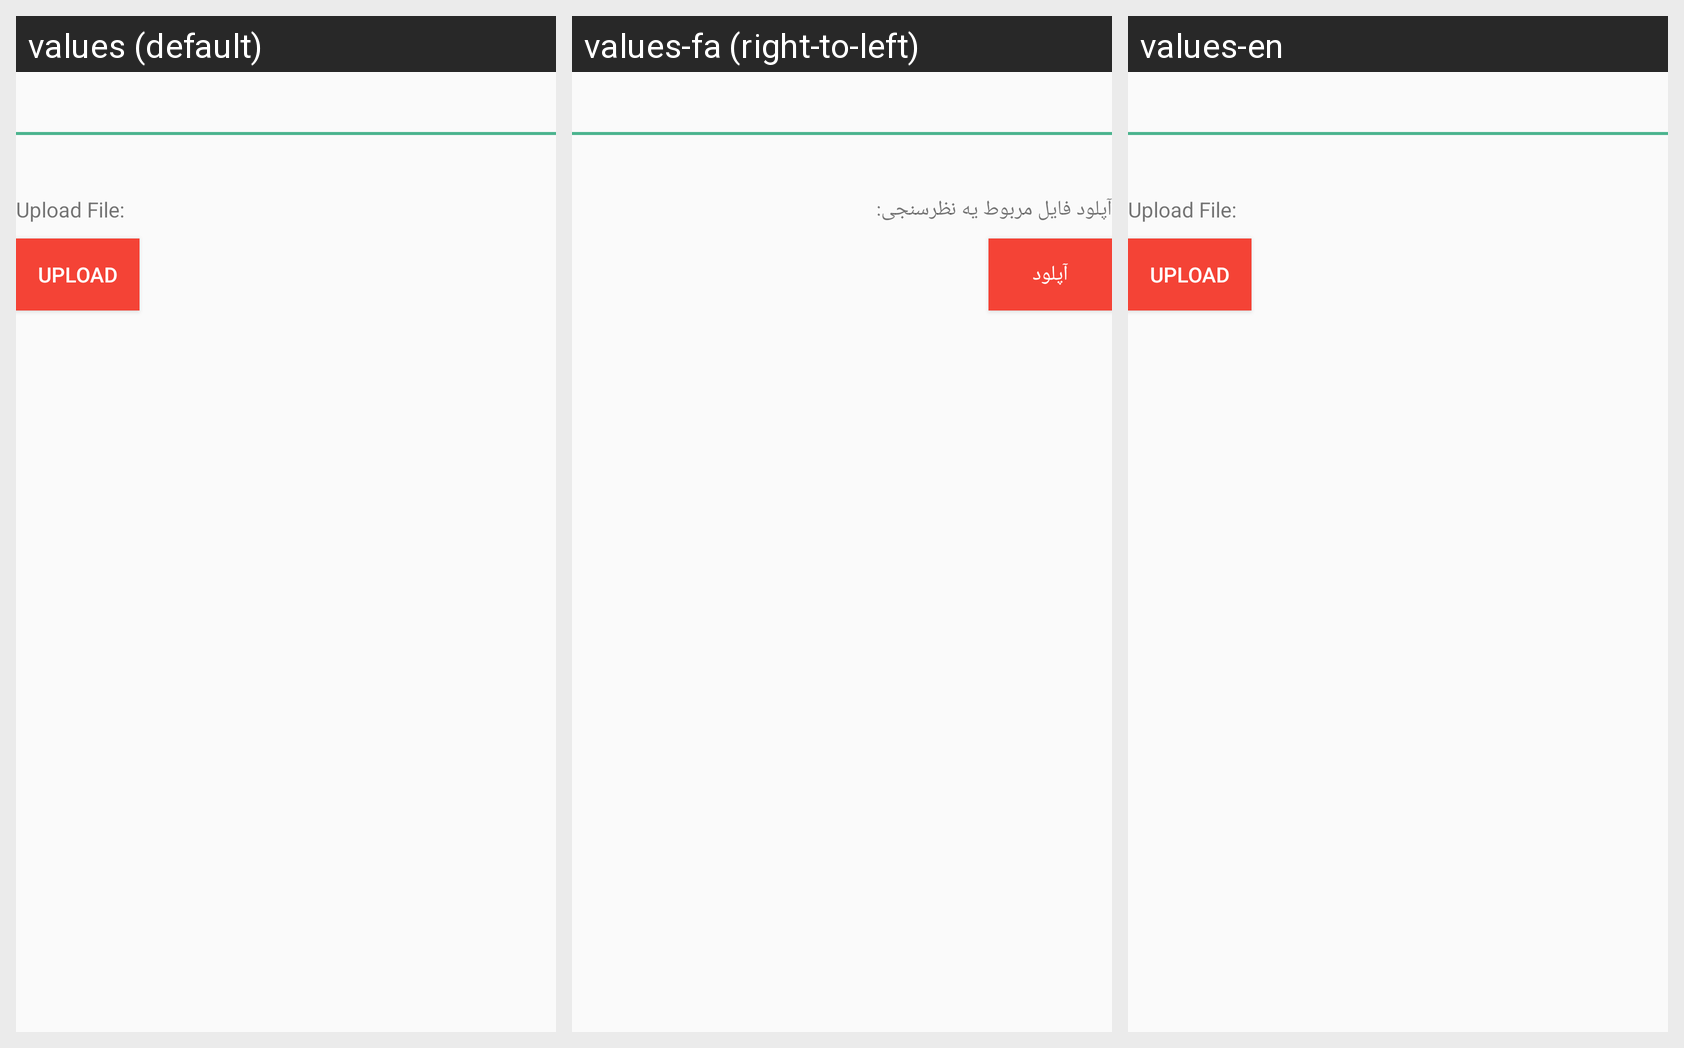

For this localized Android screen grid, give each drawn string resource with its value in every locale shown.
Android screen res/layout/new_file_poll_layout.xml rendered under 3 locales, left to right: values (default), values-fa (right-to-left), values-en. Device: Nexus 5 (rendered at 1080×1920; each locale shown at half size, 540×960, under a caption strip naming it); theme AppTheme.
Strings drawn on this screen, with the default value and each locale's value (text and hints the layout hard-codes, and strings that could not be matched under every locale, appear in the picture but are not listed):

uploadfile
  values: Upload File:
  values-fa: آپلود فایل مربوط یه نظرسنجی:
  values-en: Upload File:  [not translated; the default value is used]

upload
  values: Upload
  values-fa: آپلود
  values-en: Upload  [not translated; the default value is used]
